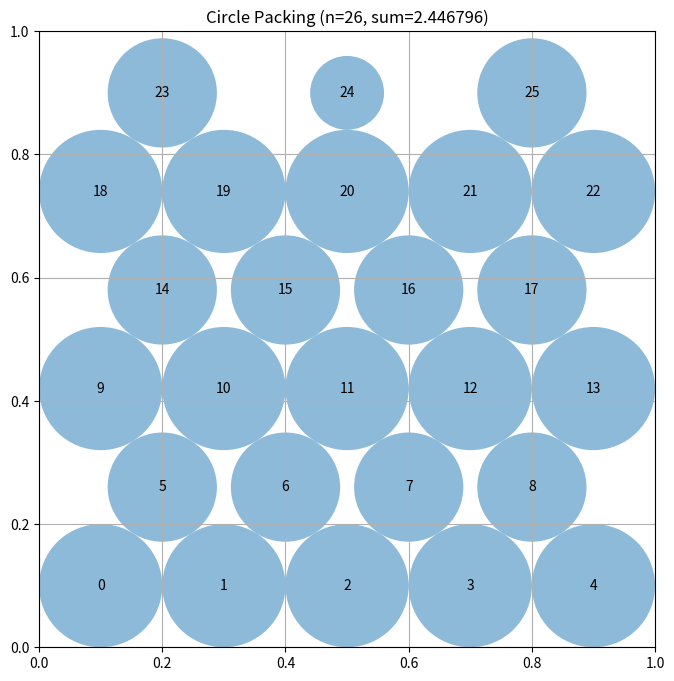

This figure's Python source:
# EVOLVE-BLOCK-START
"""Constructor-based circle packing for n=26 circles"""
import numpy as np


def construct_packing():
    """
    Construct a specific arrangement of 26 circles in a unit square
    that attempts to maximize the sum of their radii.

    Returns:
        Tuple of (centers, radii, sum_of_radii)
        centers: np.array of shape (26, 2) with (x, y) coordinates
        radii: np.array of shape (26) with radius of each circle
        sum_of_radii: Sum of all radii
    """
    # Initialize arrays for 26 circles
    n = 26
    centers = np.zeros((n, 2))

    # Staggered-row starting layout: rows of 5, 4, 5, 4, 5, 3 = 26 circles.
    # Spacing is wider than the uniform-radius optimum so that circles in
    # the 4- and 3-circle rows (and near walls) have room to grow larger
    # than the uniform cap once radii are allowed to differ per circle.
    s = 0.2
    row_counts = [5, 4, 5, 4, 5, 3]
    row_spacings = [s, s, s, s, s, 0.3]
    y0 = 0.1
    gap = (1.0 - 2.0 * y0) / 5.0
    idx = 0
    for row, count in enumerate(row_counts):
        sp = row_spacings[row]
        y = y0 + row * gap
        for j in range(count):
            centers[idx] = [0.5 + (j - (count - 1) / 2.0) * sp, y]
            idx += 1

    # Deterministic refinement: grow per-circle radii, then nudge each
    # center away from its currently active constraints (touching
    # neighbors and walls), and repeat with a decreasing step size.
    radii = compute_max_radii(centers)
    n_iter = 400
    for it in range(n_iter):
        step = 0.02 * (1.0 - it / n_iter) + 0.0005
        for i in range(n):
            xi, yi = centers[i]
            ri = radii[i]
            fx = 0.0
            fy = 0.0
            for j in range(n):
                if j == i:
                    continue
                dx = xi - centers[j, 0]
                dy = yi - centers[j, 1]
                dist = np.sqrt(dx * dx + dy * dy)
                overlap = ri + radii[j] - dist
                if overlap > 0.0 and dist > 1e-12:
                    fx += overlap * dx / dist
                    fy += overlap * dy / dist
            # Wall pushes
            if xi - ri < 0.0:
                fx += (ri - xi)
            if xi + ri > 1.0:
                fx -= (xi + ri - 1.0)
            if yi - ri < 0.0:
                fy += (ri - yi)
            if yi + ri > 1.0:
                fy -= (yi + ri - 1.0)
            norm = np.sqrt(fx * fx + fy * fy)
            if norm > 1e-12:
                centers[i, 0] = min(max(xi + step * fx / norm, 1e-9), 1.0 - 1e-9)
                centers[i, 1] = min(max(yi + step * fy / norm, 1e-9), 1.0 - 1e-9)
        if it % 20 == 19:
            radii = compute_max_radii(centers)

    # Final per-circle radii for the refined layout
    radii = compute_max_radii(centers)

    # Calculate the sum of radii
    sum_radii = np.sum(radii)

    return centers, radii, sum_radii


def compute_max_radii(centers):
    """
    Compute per-circle radii via Gauss-Seidel "water filling": each
    circle grows up to the largest radius allowed by its wall distances
    and its neighbors' current radii. Iterated to (near) convergence,
    then a monotone repair pass (which only ever shrinks radii)
    guarantees the final radii are feasible: inside the square and
    pairwise non-overlapping.

    Args:
        centers: np.array of shape (n, 2) with (x, y) coordinates

    Returns:
        np.array of shape (n) with radius of each circle
    """
    n = centers.shape[0]

    # Precompute pairwise distances and wall-distance caps
    D = np.zeros((n, n))
    wall = np.zeros(n)
    for i in range(n):
        x, y = centers[i]
        wall[i] = min(x, y, 1.0 - x, 1.0 - y)
        for j in range(i + 1, n):
            d = np.sqrt(np.sum((centers[i] - centers[j]) ** 2))
            D[i, j] = d
            D[j, i] = d

    # Gauss-Seidel growth
    r = np.zeros(n)
    for _ in range(300):
        changed = False
        for i in range(n):
            cap = wall[i]
            for j in range(n):
                if j != i and D[i, j] - r[j] < cap:
                    cap = D[i, j] - r[j]
            if cap < 0.0:
                cap = 0.0
            if abs(cap - r[i]) > 1e-12:
                changed = True
            r[i] = cap
        if not changed:
            break

    # Monotone feasibility repair: clamp to walls, then shrink pairs.
    # Both operations only reduce radii, so the result is guaranteed valid.
    r = np.minimum(r, wall)
    for i in range(n):
        for j in range(i + 1, n):
            if r[i] + r[j] > D[i, j]:
                scale = D[i, j] / (r[i] + r[j])
                r[i] *= scale
                r[j] *= scale
    r = np.minimum(r, wall)

    return r


# EVOLVE-BLOCK-END


# This part remains fixed (not evolved)
def run_packing():
    """Run the circle packing constructor for n=26"""
    centers, radii, sum_radii = construct_packing()
    return centers, radii, sum_radii


def visualize(centers, radii):
    """
    Visualize the circle packing

    Args:
        centers: np.array of shape (n, 2) with (x, y) coordinates
        radii: np.array of shape (n) with radius of each circle
    """
    import matplotlib.pyplot as plt
    from matplotlib.patches import Circle

    fig, ax = plt.subplots(figsize=(8, 8))

    # Draw unit square
    ax.set_xlim(0, 1)
    ax.set_ylim(0, 1)
    ax.set_aspect("equal")
    ax.grid(True)

    # Draw circles
    for i, (center, radius) in enumerate(zip(centers, radii)):
        circle = Circle(center, radius, alpha=0.5)
        ax.add_patch(circle)
        ax.text(center[0], center[1], str(i), ha="center", va="center")

    plt.title(f"Circle Packing (n={len(centers)}, sum={sum(radii):.6f})")
    plt.show()


if __name__ == "__main__":
    centers, radii, sum_radii = run_packing()
    print(f"Sum of radii: {sum_radii}")
    # AlphaEvolve improved this to 2.635

    # Uncomment to visualize:
    visualize(centers, radii)
